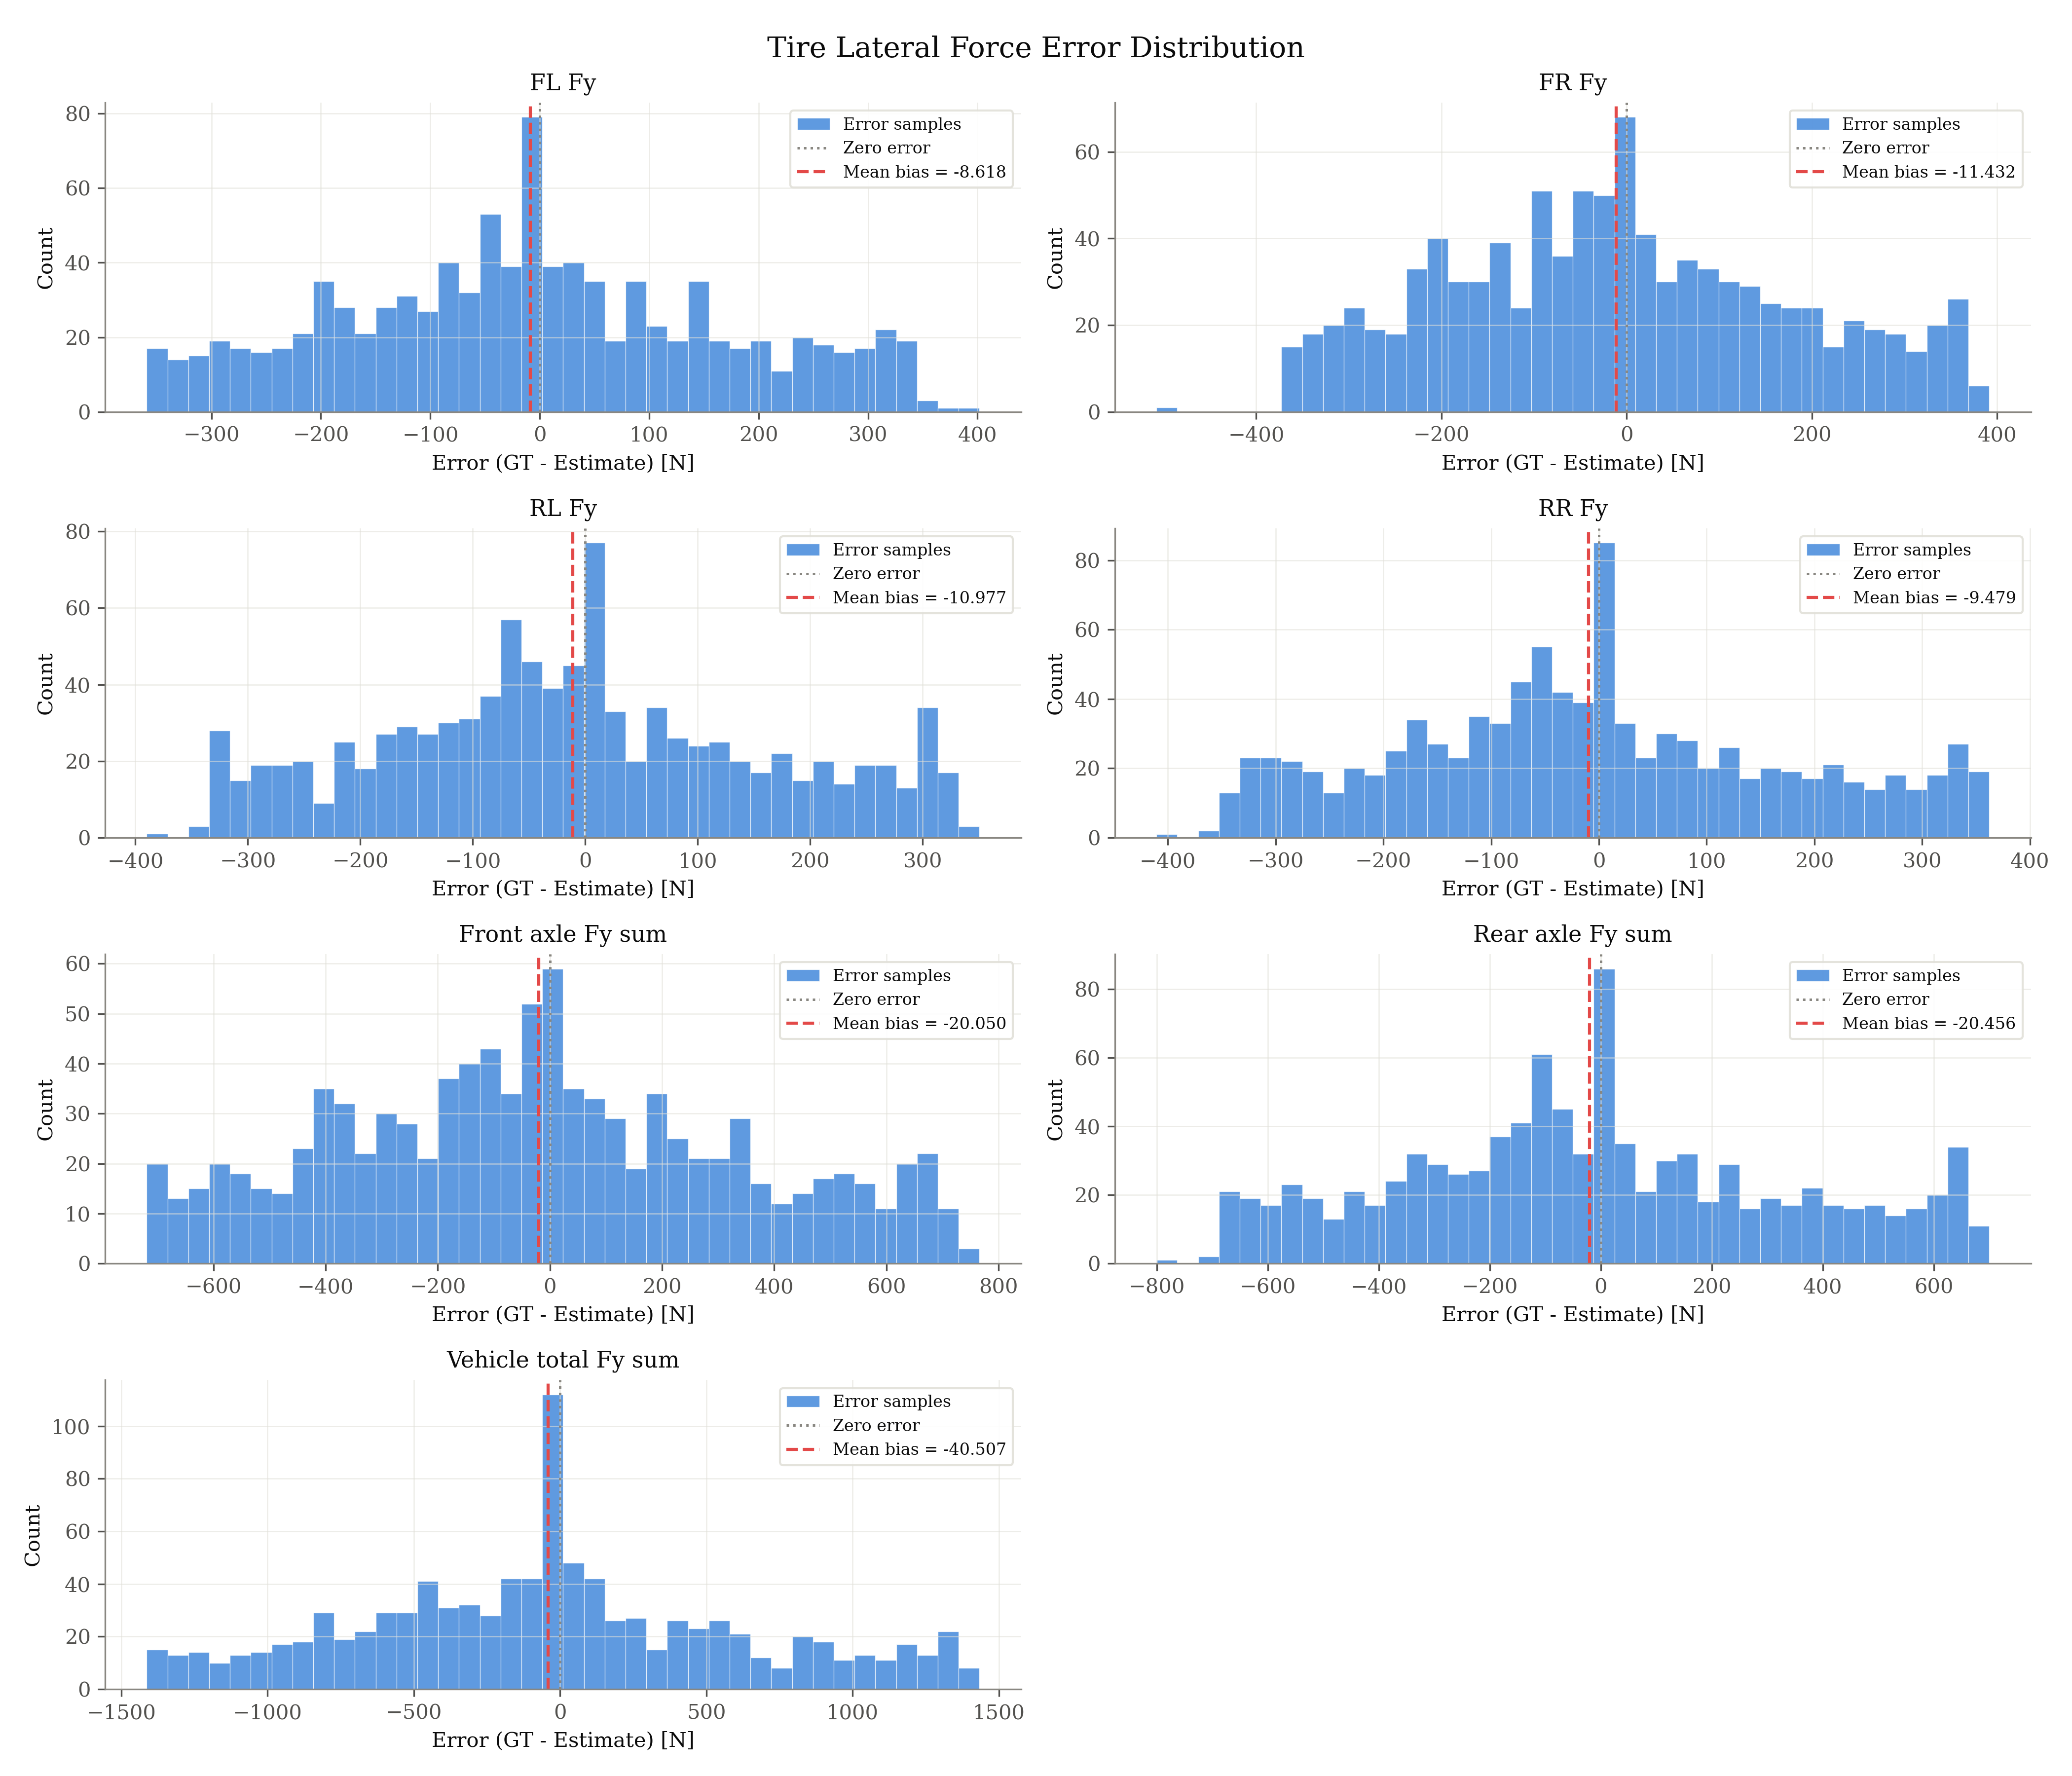

The table this chart was drawn from, first rows:
signal, unit, error_gt_minus_est
fl_fy, N, 1.64
fl_fy, N, 0.0276
fl_fy, N, 0.4069
fl_fy, N, 1.788
fl_fy, N, 4.229
fl_fy, N, 6.623
fl_fy, N, 8.68
fl_fy, N, 9.785
fl_fy, N, 4.615
fl_fy, N, 24.07
fl_fy, N, -3.337
fl_fy, N, 28.04
fl_fy, N, -26.95
fl_fy, N, 4.158
fl_fy, N, -2.663
fl_fy, N, 31.93
fl_fy, N, 0.6334
fl_fy, N, 9.706
fl_fy, N, 28.7
fl_fy, N, 7.616
fl_fy, N, 1.385
fl_fy, N, 44.35
fl_fy, N, -43.45
fl_fy, N, 1.837
fl_fy, N, -14.43
fl_fy, N, 139.4
fl_fy, N, -56.08
fl_fy, N, 34.44
fl_fy, N, -99.47
fl_fy, N, 148.4
fl_fy, N, 116.4
fl_fy, N, 98.2
fl_fy, N, 78.5
fl_fy, N, 261.2
fl_fy, N, 144.4
fl_fy, N, 259
fl_fy, N, 179.4
fl_fy, N, 313
fl_fy, N, 314.4
fl_fy, N, 275.9
fl_fy, N, 298.4
fl_fy, N, 315.1
fl_fy, N, 123.3
fl_fy, N, 67.1
fl_fy, N, -112.9
fl_fy, N, 143.8
fl_fy, N, 106
fl_fy, N, -248.1
fl_fy, N, -67.98
fl_fy, N, -190
fl_fy, N, 113.9
fl_fy, N, 33.29
fl_fy, N, -190.8
fl_fy, N, -97.97
fl_fy, N, -84.81
fl_fy, N, -345.6
fl_fy, N, -260.7
fl_fy, N, -21.6
fl_fy, N, 321.5
fl_fy, N, 225.9
... 6,779 more rows
